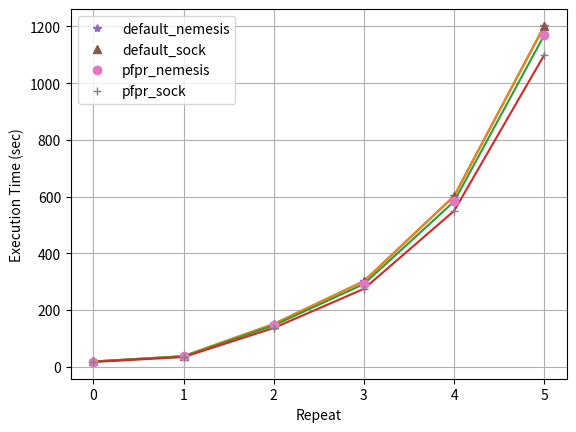

Write the Python code that produced this figure.
# Import the necessary packages and modules
import matplotlib.pyplot as plt
import numpy as np
import csv
fig = plt.figure()
ax = fig.add_subplot(1, 1, 1)

#repet1, tepeat 2 repet 3 repeat 4
#nemesis
#sock
#pfpr_nemesis
#pfpr_sock
nemesis = [18.8, 37.7, 151 ,302, 602, 1202]
sock = [18.8, 37.7, 151, 302, 602, 1202]
pfpr_nemesis = [18.4, 36.5, 146, 292, 583, 1170]
pfpr_sock = [17.3, 34.5, 137, 275, 550, 1100]


plt.plot(nemesis)
plt.plot(sock)
plt.plot(pfpr_nemesis)
plt.plot(pfpr_sock)

plt.plot(nemesis, '*', label='default_nemesis')
plt.plot(sock, '^', label='default_sock')
plt.plot(pfpr_nemesis, 'o', label='pfpr_nemesis')
plt.plot(pfpr_sock, '+', label='pfpr_sock')

plt.xlabel('Repeat')
plt.ylabel('Execution Time (sec)')
ax.grid(which='both')
#plt.xticks(np.arange(-1, 6, 1))
#plt.yticks(np.arange(18.48, 18.49, 0.001))
plt.legend()
plt.savefig('overall.png', dpi=500)
plt.show()

